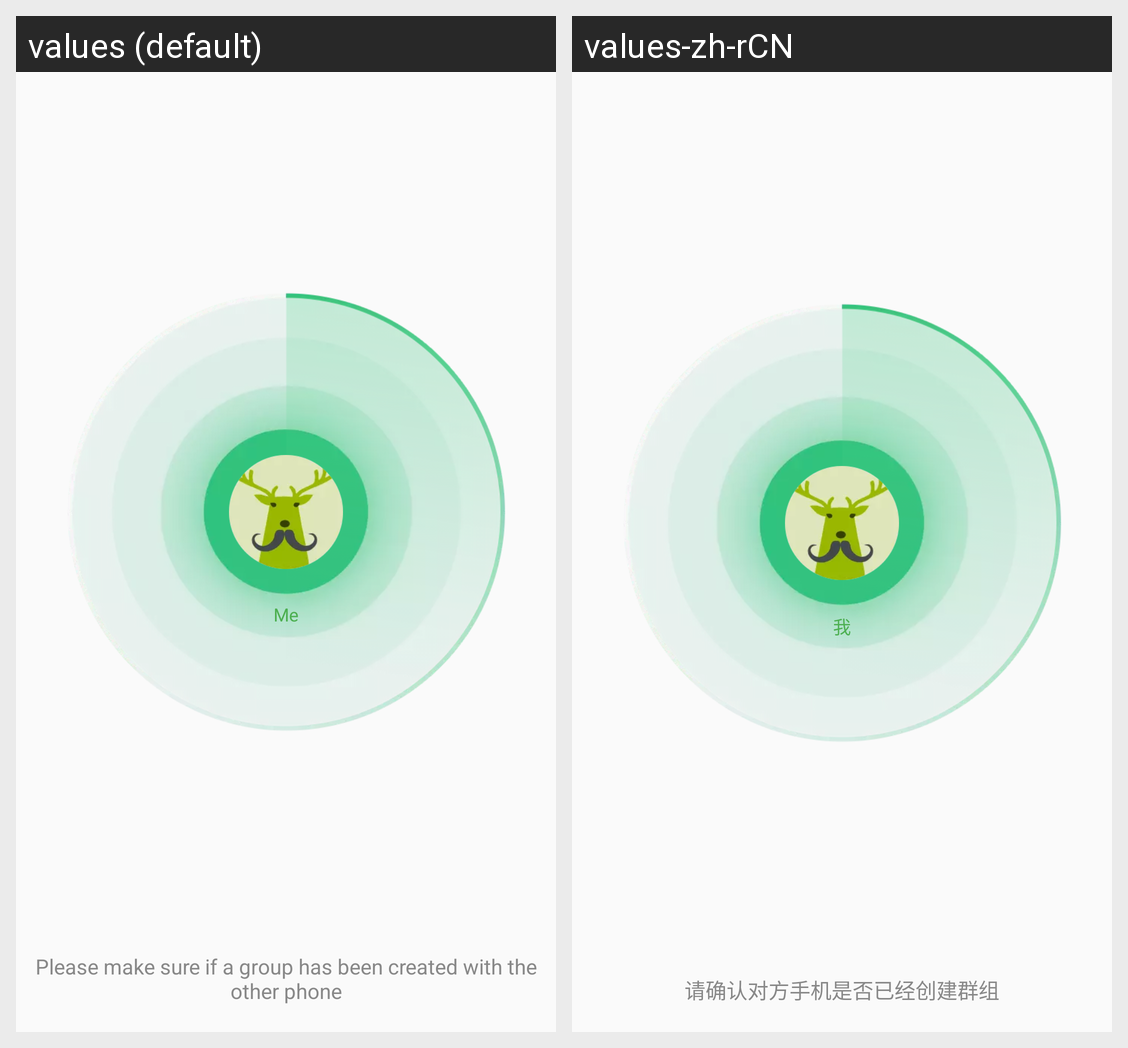

For this localized Android screen grid, give each drawn string resource with its value in every locale shown.
Android screen res/layout/activity_ap_scan.xml rendered under 2 locales, left to right: values (default), values-zh-rCN. Device: Nexus 5 (rendered at 1080×1920; each locale shown at half size, 540×960, under a caption strip naming it); theme AppTheme.
Strings drawn on this screen, with the default value and each locale's value (text and hints the layout hard-codes, and strings that could not be matched under every locale, appear in the picture but are not listed):

main_me
  values: Me
  values-zh-rCN: 我

text_connetion_tip
  values: Please make sure if a group has been created with the other phone
  values-zh-rCN: 请确认对方手机是否已经创建群组
